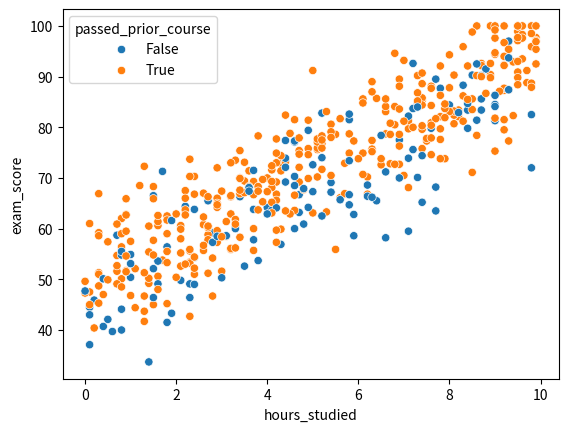
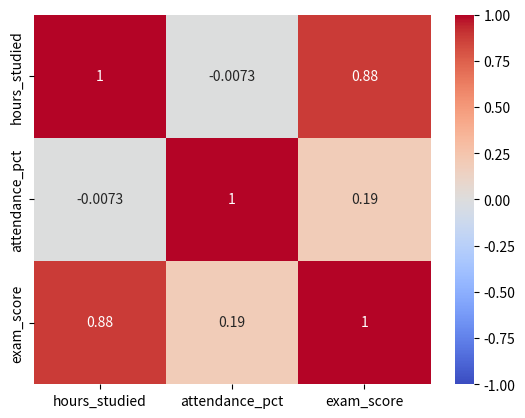

These figures' Python source, in order:
"""Reference solutions for Assignment 001.

Run with: python solutions.py
"""
import numpy as np
import pandas as pd
import matplotlib.pyplot as plt
import seaborn as sns

rng = np.random.default_rng(123)
n = 500

df = pd.DataFrame({
    "student_id": np.arange(1, n + 1),
    "hours_studied": rng.uniform(0, 10, n).round(1),
    "attendance_pct": rng.uniform(50, 100, n).round(1),
    "passed_prior_course": rng.choice([True, False], n, p=[0.7, 0.3]),
})

df["exam_score"] = (
    30
    + 4.5 * df["hours_studied"]
    + 0.2 * df["attendance_pct"]
    + 5 * df["passed_prior_course"]
    + rng.normal(0, 6, n)
).clip(0, 100).round(1)

missing_idx = rng.choice(n, size=15, replace=False)
df.loc[missing_idx, "attendance_pct"] = np.nan


# --- Q1: letter_grade ---
def letter_grade(score):
    if score >= 90:
        return "A"
    if score >= 80:
        return "B"
    if score >= 70:
        return "C"
    if score >= 60:
        return "D"
    return "F"


df["grade"] = df["exam_score"].apply(letter_grade)
print("Q1 grade counts:\n", df["grade"].value_counts(), "\n")


# --- Q2: mean without .mean() ---
scores_np = df["exam_score"].to_numpy()
manual_mean = scores_np.sum() / len(scores_np)
assert np.isclose(manual_mean, scores_np.mean())
print("Q2 manual mean:", manual_mean, "== .mean():", scores_np.mean(), "\n")


# --- Q3: within one std ---
mean, std = scores_np.mean(), scores_np.std()
within_1std = ((scores_np > mean - std) & (scores_np < mean + std)).sum()
print(f"Q3 scores within 1 std of mean: {within_1std} / {len(scores_np)}\n")


# --- Q4: fill missing attendance ---
# Median is preferred here because attendance_pct could plausibly have a
# skewed distribution (a cluster of near-100% attendees), and median is
# robust to that skew whereas the mean would be pulled toward it.
df["attendance_pct"] = df["attendance_pct"].fillna(df["attendance_pct"].median())
print("Q4 remaining missing attendance:", df["attendance_pct"].isna().sum(), "\n")


# --- Q5: groupby prior course ---
by_prior = df.groupby("passed_prior_course")["exam_score"].mean()
print("Q5 avg exam_score by passed_prior_course:\n", by_prior, "\n")
# Expected: True group scores higher, since the data was generated with
# `+ 5 * passed_prior_course` added directly to exam_score.


# --- Q6: study buckets ---
df["study_bucket"] = pd.cut(
    df["hours_studied"],
    bins=[-0.01, 3.3, 6.6, 10.0],
    labels=["low", "medium", "high"],
)
print("Q6 avg exam_score by study_bucket:\n", df.groupby("study_bucket")["exam_score"].mean(), "\n")
# Expected: monotonically increasing low -> medium -> high, since exam_score
# was generated with a positive linear term on hours_studied.


# --- Q7: scatter plot ---
fig, ax = plt.subplots()
sns.scatterplot(data=df, x="hours_studied", y="exam_score", hue="passed_prior_course", ax=ax)
fig.savefig("q7_scatter.png")
plt.close(fig)


# --- Q8: correlation heatmap ---
fig, ax = plt.subplots()
corr = df[["hours_studied", "attendance_pct", "exam_score"]].corr()
sns.heatmap(corr, annot=True, vmin=-1, vmax=1, cmap="coolwarm", ax=ax)
fig.savefig("q8_heatmap.png")
plt.close(fig)


# --- Q9: conditional probabilities from data ---
p_passed = df["passed_prior_course"].mean()
p_a_given_passed = (df.loc[df["passed_prior_course"], "grade"] == "A").mean()
p_a_given_not_passed = (df.loc[~df["passed_prior_course"], "grade"] == "A").mean()
print("Q9 P(passed_prior_course):", p_passed)
print("Q9 P(A | passed):", p_a_given_passed)
print("Q9 P(A | not passed):", p_a_given_not_passed, "\n")
# Expected: P(A | passed) > P(A | not passed), consistent with the
# +5 point boost baked into the data generator.


# --- Q10: correlation + z-score of top scorer ---
corr_hs_score = df["hours_studied"].corr(df["exam_score"])
top_student = df.loc[df["exam_score"].idxmax()]
z_hours = (top_student["hours_studied"] - df["hours_studied"].mean()) / df["hours_studied"].std()
print("Q10 corr(hours_studied, exam_score):", corr_hs_score)
print("Q10 top student:\n", top_student)
print("Q10 z-score of top student's hours_studied:", z_hours)
# If z_hours is only modestly positive (e.g. < 1), the top score is likely
# explained more by a combination of attendance/prior-course/noise than by
# hours studied alone -- worth checking top_student's attendance_pct and
# passed_prior_course values directly, not just hours_studied.
